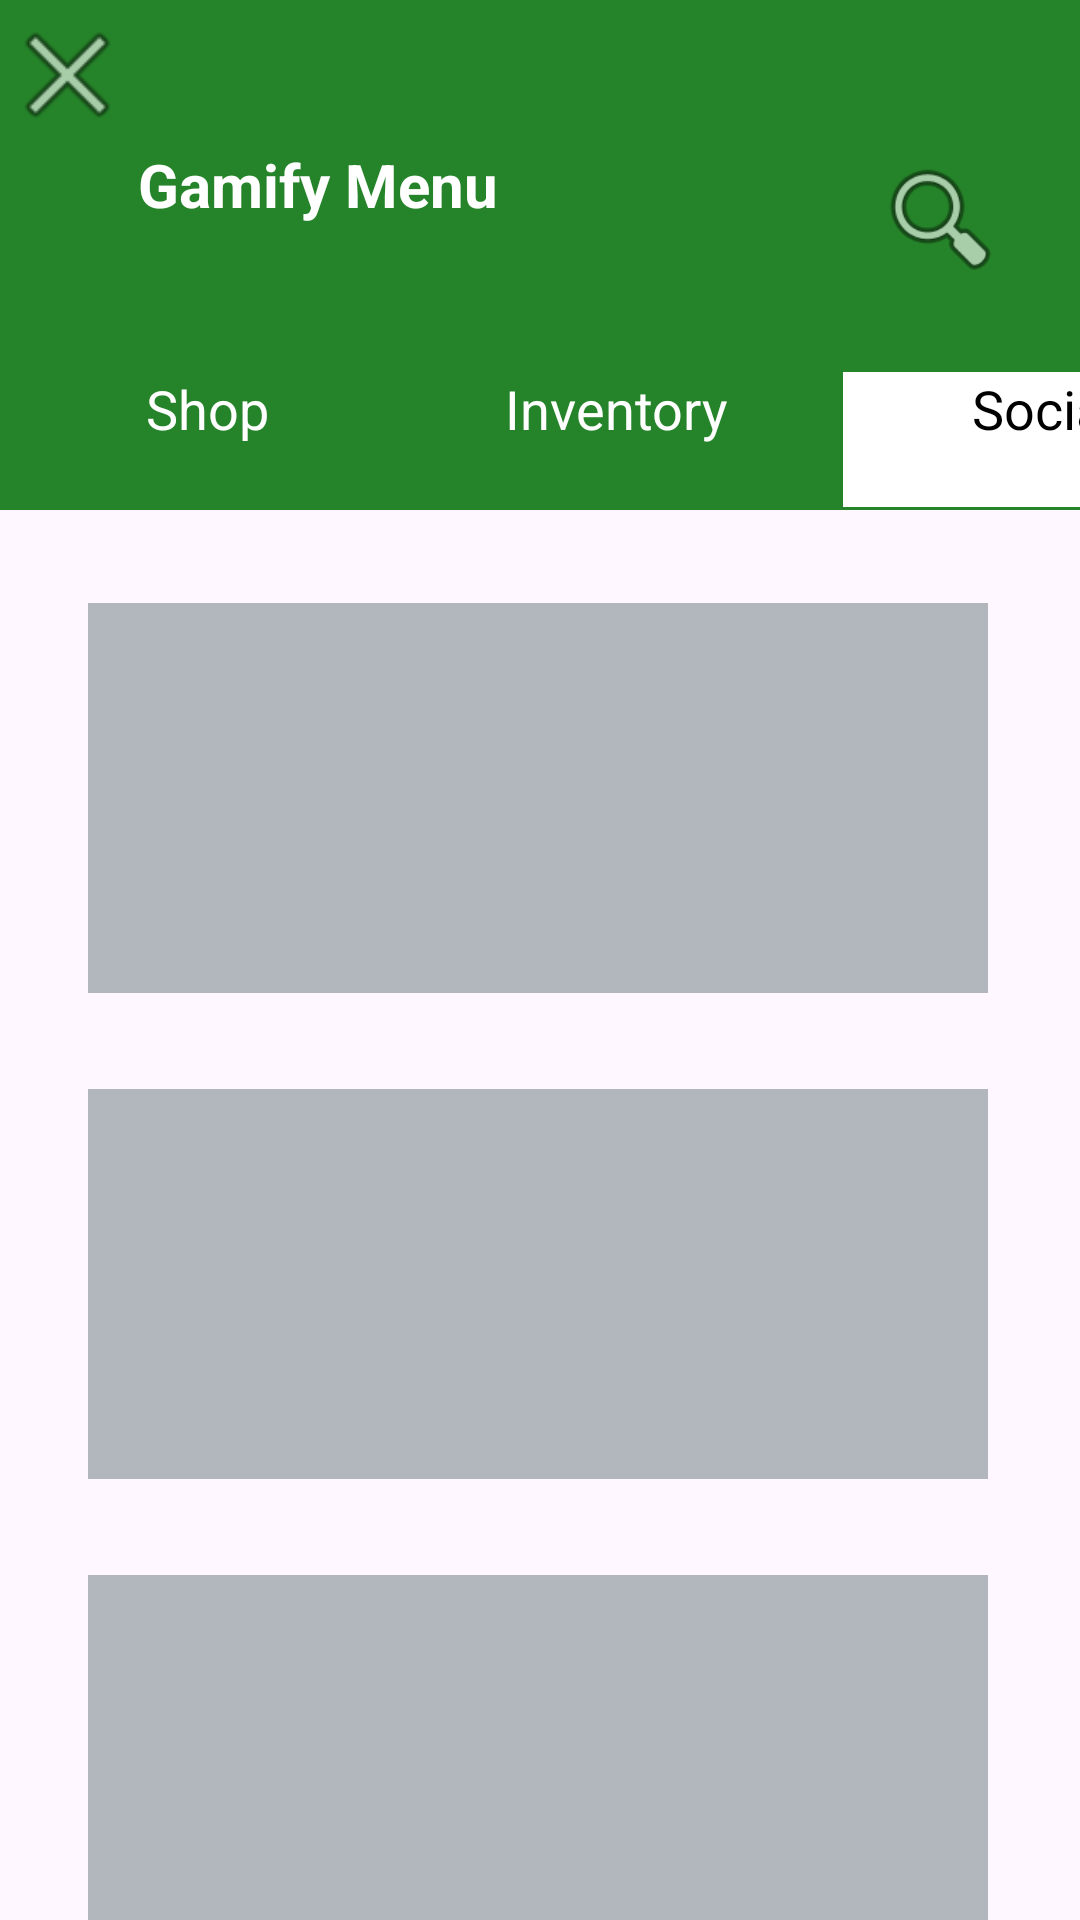

This screen was rendered from an Android layout file. Write that file and the resources it references.
<!-- AndroidManifest.xml: application theme Theme.MacroProject -->
<!-- res/layout/activity_social.xml -->
<?xml version="1.0" encoding="utf-8"?>
<androidx.constraintlayout.widget.ConstraintLayout
    xmlns:android="http://schemas.android.com/apk/res/android"
    xmlns:app="http://schemas.android.com/apk/res-auto"
    xmlns:tools="http://schemas.android.com/tools"
    android:layout_width="match_parent"
    android:layout_height="match_parent">

    <ImageView
        android:id="@+id/green"
        android:layout_width="410dp"
        android:layout_height="170dp"
        android:background="#258329"
        app:layout_constraintStart_toStartOf="parent"
        app:layout_constraintTop_toTopOf="parent" />

    <ImageView
        android:id="@+id/exit"
        android:layout_width="45dp"
        android:layout_height="50dp"
        app:layout_constraintStart_toStartOf="parent"
        app:layout_constraintTop_toTopOf="parent"
        app:srcCompat="@android:drawable/ic_menu_close_clear_cancel" />


    <ImageView
        android:id="@+id/cari"
        android:layout_width="45dp"
        android:layout_height="50dp"
        android:layout_marginTop="48dp"
        android:layout_marginEnd="24dp"
        app:layout_constraintBottom_toTopOf="@+id/social"
        app:layout_constraintEnd_toEndOf="parent"
        app:layout_constraintTop_toTopOf="parent"
        app:layout_constraintVertical_bias="0.0"
        app:srcCompat="@android:drawable/ic_menu_search" />

    <TextView
        android:id="@+id/textView"
        android:layout_width="180dp"
        android:layout_height="40dp"
        android:layout_marginStart="16dp"
        android:layout_marginTop="48dp"
        android:text="@string/menu"
        android:textAlignment="center"
        android:textColor="@color/white"
        android:textSize="20dp"
        android:textStyle="bold"
        app:layout_constraintStart_toStartOf="parent"
        app:layout_constraintTop_toTopOf="parent" />

    <TextView
        android:id="@+id/shop"
        android:layout_width="130dp"
        android:layout_height="45dp"
        android:layout_marginStart="4dp"
        android:layout_marginTop="36dp"
        android:text="@string/Shop"
        android:textAlignment="center"
        android:textColor="@color/white"
        android:textSize="18dp"
        app:layout_constraintStart_toStartOf="parent"
        app:layout_constraintTop_toBottomOf="@+id/textView" />

    <TextView
        android:id="@+id/inventory"
        android:layout_width="135dp"
        android:layout_height="45dp"
        android:layout_marginStart="4dp"
        android:layout_marginTop="36dp"
        android:text="@string/Inventory"
        android:textAlignment="center"
        android:textColor="@color/white"
        android:textSize="18dp"
        app:layout_constraintStart_toEndOf="@+id/shop"
        app:layout_constraintTop_toBottomOf="@+id/textView" />

    <TextView
        android:id="@+id/social"
        android:layout_width="135dp"
        android:layout_height="45dp"
        android:layout_marginStart="8dp"
        android:layout_marginTop="36dp"
        android:text="@string/Social"
        android:textAlignment="center"
        android:background="@color/white"
        android:textColor="@color/black"
        android:textSize="18dp"
        app:layout_constraintStart_toEndOf="@+id/inventory"
        app:layout_constraintTop_toBottomOf="@+id/textView" />

    <ImageView
        android:id="@+id/s1"
        android:layout_width="300dp"
        android:layout_height="130dp"
        android:layout_marginTop="32dp"
        android:background="#B1B7BD"
        app:layout_constraintEnd_toEndOf="parent"
        app:layout_constraintHorizontal_bias="0.49"
        app:layout_constraintStart_toStartOf="parent"
        app:layout_constraintTop_toBottomOf="@+id/inventory" />
    <ImageView
        android:id="@+id/s2"
        android:layout_width="300dp"
        android:layout_height="130dp"
        android:background="#B1B7BD"
        android:layout_marginTop="32dp"
        app:layout_constraintEnd_toEndOf="parent"
        app:layout_constraintHorizontal_bias="0.49"
        app:layout_constraintStart_toStartOf="parent"
        app:layout_constraintTop_toBottomOf="@+id/s1" />
    <ImageView
        android:id="@+id/s3"
        android:layout_width="300dp"
        android:layout_height="130dp"
        android:background="#B1B7BD"
        android:layout_marginTop="32dp"
        app:layout_constraintEnd_toEndOf="parent"
        app:layout_constraintHorizontal_bias="0.49"
        app:layout_constraintStart_toStartOf="parent"
        app:layout_constraintTop_toBottomOf="@+id/s2" />
</androidx.constraintlayout.widget.ConstraintLayout>
<!-- resources referenced by this layout -->
<resources>
  <color name="black">#FF000000</color>
  <color name="white">#FFFFFFFF</color>
  <string name="Inventory">Inventory</string>
  <string name="Shop">Shop</string>
  <string name="Social">Social</string>
  <string name="menu">Gamify Menu</string>
  <style name="Theme.MacroProject" parent="Base.Theme.MacroProject" />
  <style name="Base.Theme.MacroProject" parent="Theme.Material3.DayNight.NoActionBar">
          
          
      </style>
</resources>
